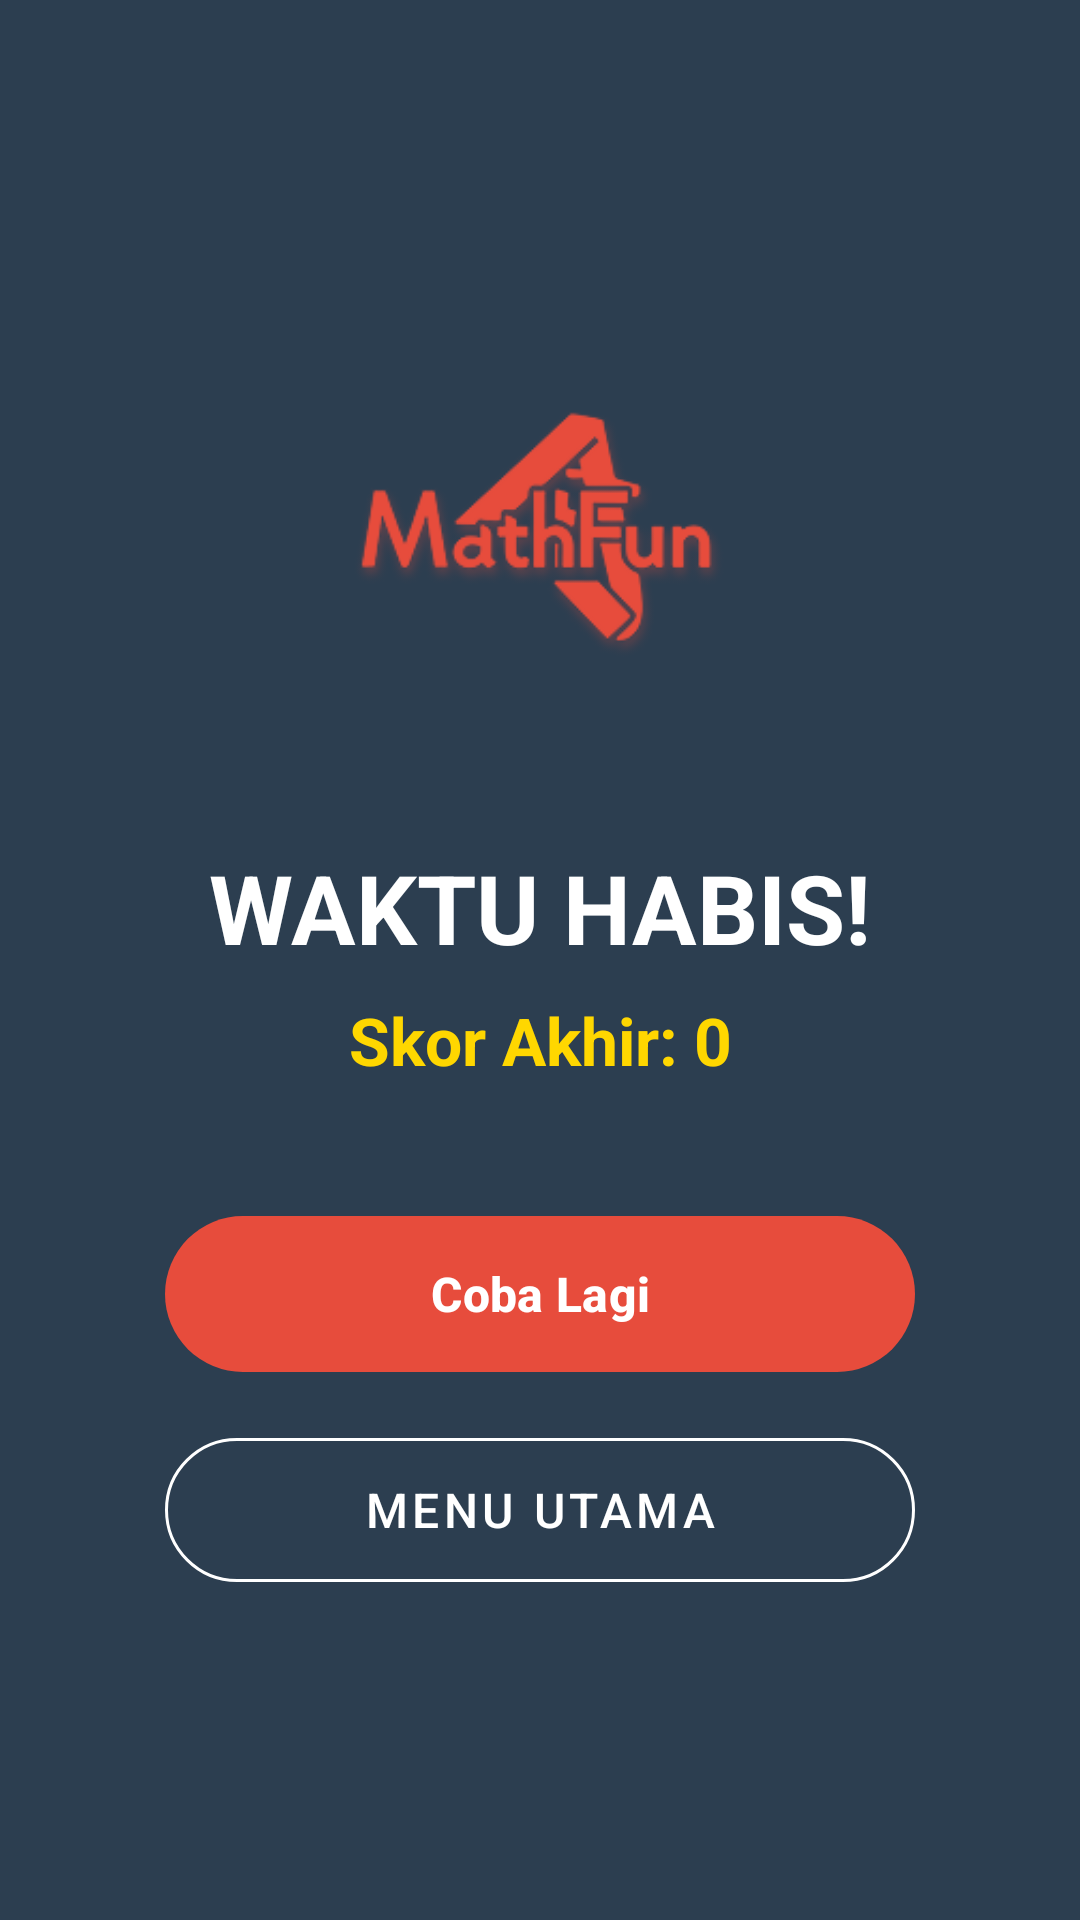

The Android layout XML behind this screen, and the referenced resources:
<!-- AndroidManifest.xml: application theme Theme.MathFunProject -->
<!-- res/layout/activity_kalah.xml -->
<?xml version="1.0" encoding="utf-8"?>
<androidx.constraintlayout.widget.ConstraintLayout xmlns:android="http://schemas.android.com/apk/res/android"
    xmlns:app="http://schemas.android.com/apk/res-auto"
    android:layout_width="match_parent"
    android:layout_height="match_parent"
    android:background="#2C3E50"
    android:padding="24dp">

    <ImageView
        android:id="@+id/img_gameover"
        android:layout_width="150dp"
        android:layout_height="150dp"
        android:src="@drawable/logo"
        app:tint="#E74C3C"
        app:layout_constraintVertical_chainStyle="packed"
        app:layout_constraintTop_toTopOf="parent"
        app:layout_constraintStart_toStartOf="parent"
        app:layout_constraintEnd_toEndOf="parent"
        app:layout_constraintBottom_toTopOf="@id/tv_status" />

    <TextView
        android:id="@+id/tv_status"
        android:layout_width="wrap_content"
        android:layout_height="wrap_content"
        android:text="WAKTU HABIS!"
        android:textColor="#FFFFFF"
        android:textSize="32sp"
        android:textStyle="bold"
        android:layout_marginTop="24dp"
        app:layout_constraintTop_toBottomOf="@id/img_gameover"
        app:layout_constraintStart_toStartOf="parent"
        app:layout_constraintEnd_toEndOf="parent"
        app:layout_constraintBottom_toTopOf="@id/tv_skor_akhir"/>

    <TextView
        android:id="@+id/tv_skor_akhir"
        android:layout_width="wrap_content"
        android:layout_height="wrap_content"
        android:text="Skor Akhir: 0"
        android:textColor="#FFD700"
        android:textSize="22sp"
        android:textStyle="bold"
        android:layout_marginTop="8dp"
        app:layout_constraintTop_toBottomOf="@id/tv_status"
        app:layout_constraintStart_toStartOf="parent"
        app:layout_constraintEnd_toEndOf="parent"
        app:layout_constraintBottom_toTopOf="@id/btn_coba_lagi"/>

    <com.google.android.material.button.MaterialButton
        android:id="@+id/btn_coba_lagi"
        android:layout_width="250dp"
        android:layout_height="60dp"
        android:layout_marginTop="40dp"
        android:text="Coba Lagi"
        android:textSize="16sp"
        android:textStyle="bold"
        android:textColor="@color/white"
        app:cornerRadius="30dp"
        app:backgroundTint="#E74C3C"
        app:layout_constraintTop_toBottomOf="@id/tv_skor_akhir"
        app:layout_constraintStart_toStartOf="parent"
        app:layout_constraintEnd_toEndOf="parent"
        app:layout_constraintBottom_toTopOf="@id/btn_menu_utama"/>

    <com.google.android.material.button.MaterialButton
        android:id="@+id/btn_menu_utama"
        style="@style/Widget.MaterialComponents.Button.OutlinedButton"
        android:layout_width="250dp"
        android:layout_height="60dp"
        android:layout_marginTop="12dp"
        android:text="Menu Utama"
        android:textColor="#FFFFFF"
        android:textSize="16sp"
        app:strokeColor="#FFFFFF"
        app:cornerRadius="30dp"
        app:layout_constraintTop_toBottomOf="@id/btn_coba_lagi"
        app:layout_constraintStart_toStartOf="parent"
        app:layout_constraintEnd_toEndOf="parent"
        app:layout_constraintBottom_toBottomOf="parent"/>

</androidx.constraintlayout.widget.ConstraintLayout>
<!-- resources referenced by this layout -->
<resources>
  <color name="white">#FFFFFFFF</color>
  <!-- drawable logo: png bitmap (drawable, 24973 bytes) -->
  <style name="Theme.MathFunProject" parent="Base.Theme.MathFunProject" />
  <style name="Base.Theme.MathFunProject" parent="Theme.Material3.DayNight.NoActionBar">
          
          
      </style>
</resources>
